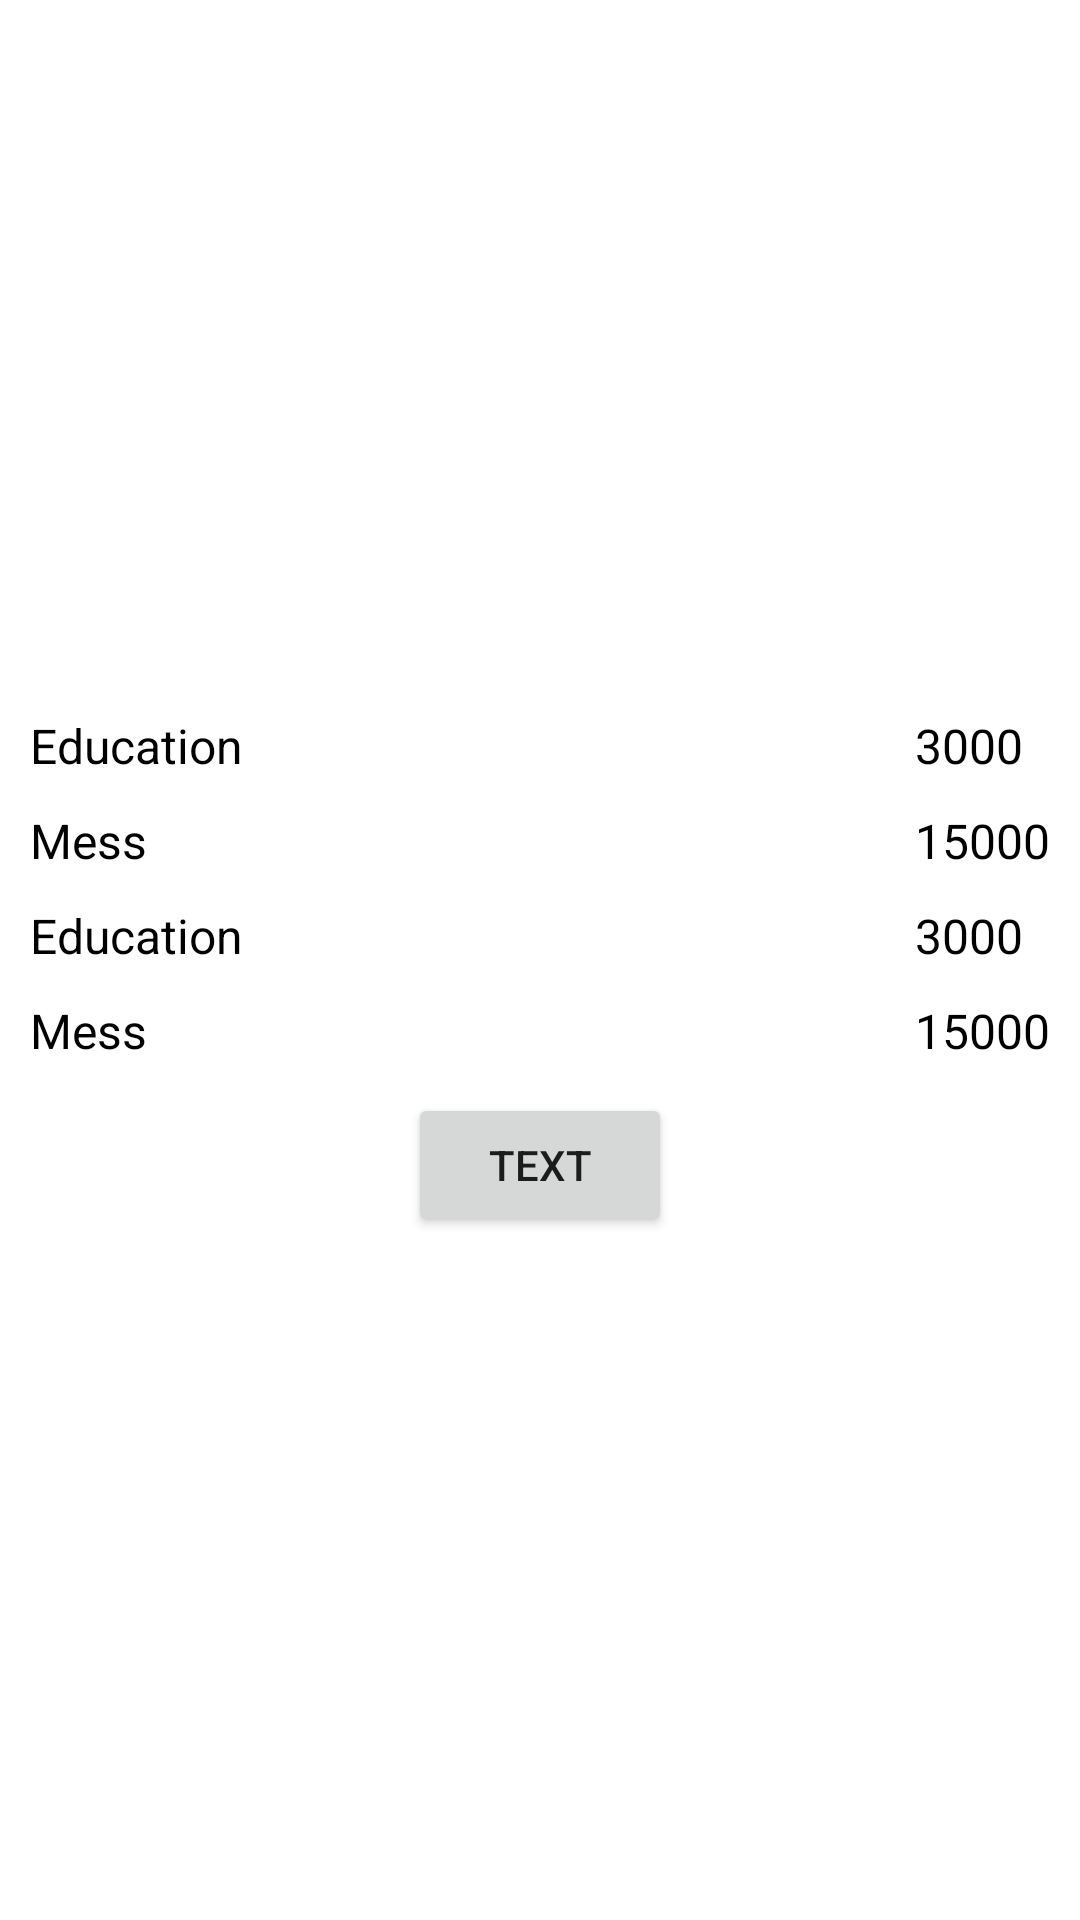

Write the Android layout XML for this screen, with the resource values it uses.
<!-- AndroidManifest.xml: application theme Theme.NAvigationComponent -->
<!-- res/layout/fragment_trasection_view.xml -->
<?xml version="1.0" encoding="utf-8"?>
<androidx.constraintlayout.widget.ConstraintLayout xmlns:android="http://schemas.android.com/apk/res/android"
    xmlns:tools="http://schemas.android.com/tools"
    android:layout_width="match_parent"
    android:layout_height="match_parent"
    xmlns:app="http://schemas.android.com/apk/res-auto"
    tools:context=".ViewTransectionFragment">

    <androidx.constraintlayout.widget.ConstraintLayout
        android:layout_width="match_parent"
        android:layout_height="wrap_content"
        app:layout_constraintTop_toTopOf="parent"
        app:layout_constraintBottom_toBottomOf="parent">

        <LinearLayout
            android:id="@+id/linearNameLt"
            android:layout_width="wrap_content"
            android:layout_height="wrap_content"
            android:orientation="vertical"
            android:layout_marginStart="10dp"
            app:layout_constraintTop_toTopOf="parent"
            app:layout_constraintStart_toStartOf="parent">

            <TextView
                android:layout_width="wrap_content"
                android:layout_height="wrap_content"
                android:text="Education"
                android:layout_marginTop="10dp"
                android:textColor="@color/black"
                android:textSize="16sp"/>

            <TextView
                android:layout_width="wrap_content"
                android:layout_height="wrap_content"
                android:text="Mess"
                android:layout_marginTop="10dp"
                android:textColor="@color/black"
                android:textSize="16sp"/>
            <TextView
                android:layout_width="wrap_content"
                android:layout_height="wrap_content"
                android:text="Education"
                android:layout_marginTop="10dp"
                android:textColor="@color/black"
                android:textSize="16sp"/>

            <TextView
                android:layout_width="wrap_content"
                android:layout_height="wrap_content"
                android:text="Mess"
                android:layout_marginTop="10dp"
                android:textColor="@color/black"
                android:textSize="16sp"/>

        </LinearLayout>

        <LinearLayout
            android:layout_width="wrap_content"
            android:layout_height="wrap_content"
            android:orientation="vertical"
            android:layout_marginEnd="10dp"
            app:layout_constraintTop_toTopOf="parent"
            app:layout_constraintEnd_toEndOf="parent">

            <TextView
                android:layout_width="wrap_content"
                android:layout_height="wrap_content"
                android:text="3000"
                android:layout_marginTop="10dp"
                android:textColor="@color/black"
                android:textSize="16sp"/>

            <TextView
                android:layout_width="wrap_content"
                android:layout_height="wrap_content"
                android:text="15000"
                android:layout_marginTop="10dp"
                android:textColor="@color/black"
                android:textSize="16sp"/>
            <TextView
                android:layout_width="wrap_content"
                android:layout_height="wrap_content"
                android:text="3000"
                android:layout_marginTop="10dp"
                android:textColor="@color/black"
                android:textSize="16sp"/>

            <TextView
                android:layout_width="wrap_content"
                android:layout_height="wrap_content"
                android:text="15000"
                android:layout_marginTop="10dp"
                android:textColor="@color/black"
                android:textSize="16sp"/>


        </LinearLayout>

        <Button
            android:id="@+id/textBtn"
            android:layout_width="wrap_content"
            android:layout_height="wrap_content"
            android:layout_marginTop="10dp"
            android:text="text"
            app:layout_constraintTop_toBottomOf="@id/linearNameLt"
            app:layout_constraintStart_toStartOf="parent"
            app:layout_constraintEnd_toEndOf="parent"/>
    </androidx.constraintlayout.widget.ConstraintLayout>

</androidx.constraintlayout.widget.ConstraintLayout>
<!-- resources referenced by this layout -->
<resources>
  <style name="Theme.NAvigationComponent" parent="Theme.MaterialComponents.DayNight.NoActionBar">
          
          <item name="colorPrimary">@color/purple_500</item>
          <item name="colorPrimaryVariant">@color/purple_700</item>
          <item name="colorOnPrimary">@color/white</item>
          
          <item name="colorSecondary">@color/teal_200</item>
          <item name="colorSecondaryVariant">@color/teal_700</item>
          <item name="colorOnSecondary">@color/black</item>
          
          <item name="android:statusBarColor" tools:targetApi="l">?attr/colorPrimaryVariant</item>
          
      </style>
  <!-- not gathered from this repository: default colours our renderer supplied (Android Studio template values) -->
  <color name="purple_500">#FF6200EE</color>
  <color name="purple_700">#FF3700B3</color>
  <color name="teal_200">#FF03DAC5</color>
  <color name="teal_700">#FF018786</color>
  <color name="black">#FF000000</color>
  <color name="white">#FFFFFFFF</color>
</resources>
